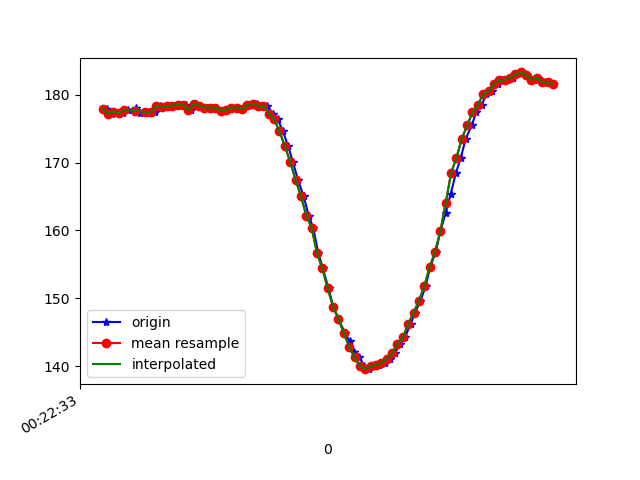

Source data for this figure (header and first rows):
1617668553571, 364190252180086, 177.83203, -256.0547, -63.476562
1617668553578, 364190272385189, 177.9, -256.5, -63.87
1617668553595, 364190290301194, 177.2, -256.3, -63.87
1617668553603, 364190309346488, 177.5, -256.5, -63.87
1617668553621, 364190328452824, 177.2, -256.3, -63.57
1617668553638, 364190347437075, 177.3, -255.9, -63.18
1617668553656, 364190366604454, 177.7, -256.8, -63.77
1617668553684, 364190388335622, 178, -257, -64.06
1617668553699, 364190405305467, 177.3, -256.7, -63.57
1617668553721, 364190424167633, 177.3, -256.6, -63.77
1617668553737, 364190443335012, 177.5, -256.3, -63.09
1617668553757, 364190462502391, 177.4, -256.3, -63.87
1617668553774, 364190481608727, 178.3, -256.5, -63.09
1617668553796, 364190500531935, 178.2, -255.6, -62.01
1617668553812, 364190520248697, 178.3, -256.5, -63.57
1617668553832, 364190539019299, 178.4, -255.9, -62.89
1617668553849, 364190558064593, 178.5, -256.2, -63.57
1617668553873, 364190577231972, 178.5, -256, -62.79
1617668553889, 364190596277265, 177.7, -256.6, -64.06
1617668553907, 364190615505687, 178.7, -256.5, -64.16
1617668553929, 364190634764630, 178.4, -255.8, -63.38
1617668553949, 364190653901487, 178.1, -256.1, -63.48
1617668553964, 364190673068866, 178.1, -256, -63.09
1617668553983, 364190691992074, 178, -256.6, -62.7
1617668554003, 364190711037368, 177.6, -256, -63.09
1617668554022, 364190730113183, 177.8, -256.2, -63.18
1617668554044, 364190749372126, 178.1, -256.5, -63.38
1617668554060, 364190768508983, 178.1, -256.4, -63.48
1617668554080, 364190787645841, 177.9, -256.3, -63.57
1617668554102, 364190806721656, 178.4, -256.2, -64.06
1617668554117, 364190825644864, 178.5, -256.5, -63.57
1617668554136, 364190844934328, 178.7, -256.9, -64.16
1617668554156, 364190863827015, 178.3, -257.2, -63.48
1617668554175, 364190882841787, 178.4, -257.3, -63.38
1617668554194, 364190901917602, 177.2, -257.8, -62.89
1617668554213, 364190920932375, 176.5, -257.6, -64.26
1617668554233, 364190940008190, 174.6, -259, -63.87
1617668554252, 364190959145047, 172.5, -260.1, -63.77
1617668554270, 364190978281905, 170.1, -260.8, -64.26
1617668554289, 364190997449284, 167.5, -262.7, -63.87
1617668554310, 364191016403013, 165, -263.7, -62.3
1617668554329, 364191035448307, 162.2, -265.4, -62.3
1617668554346, 364191054646207, 160.4, -266.8, -60.94
1617668554365, 364191073569415, 156.6, -268.6, -59.28
1617668554382, 364191092645230, 154.4, -269.3, -58.69
1617668554403, 364191111690524, 151.5, -269.7, -56.05
1617668554421, 364191130613732, 148.7, -272, -55.57
1617668554440, 364191149659026, 147, -272.5, -53.61
1617668554465, 364191168643277, 144.8, -273.2, -51.66
1617668554482, 364191187993784, 143.7, -273.7, -51.56
1617668554497, 364191207069598, 142.1, -274.5, -49.9
1617668554518, 364191226114892, 141.3, -274.5, -48.83
1617668554536, 364191245190707, 140, -275.2, -48.83
1617668554555, 364191264266522, 139.6, -275.5, -48.44
1617668554573, 364191283342337, 140, -275.5, -47.56
1617668554593, 364191302484458, 140.1, -275.9, -49.51
1617668554612, 364191321468709, 140.5, -276, -49.12
1617668554631, 364191340483481, 141, -276, -50.2
1617668554650, 364191359589818, 141.9, -275.9, -50.88
1617668554671, 364191378574069, 143.3, -275.0, -51.37
1617668554688, 364191397619362, 144.2, -274.1, -52.64
... 29 more rows
